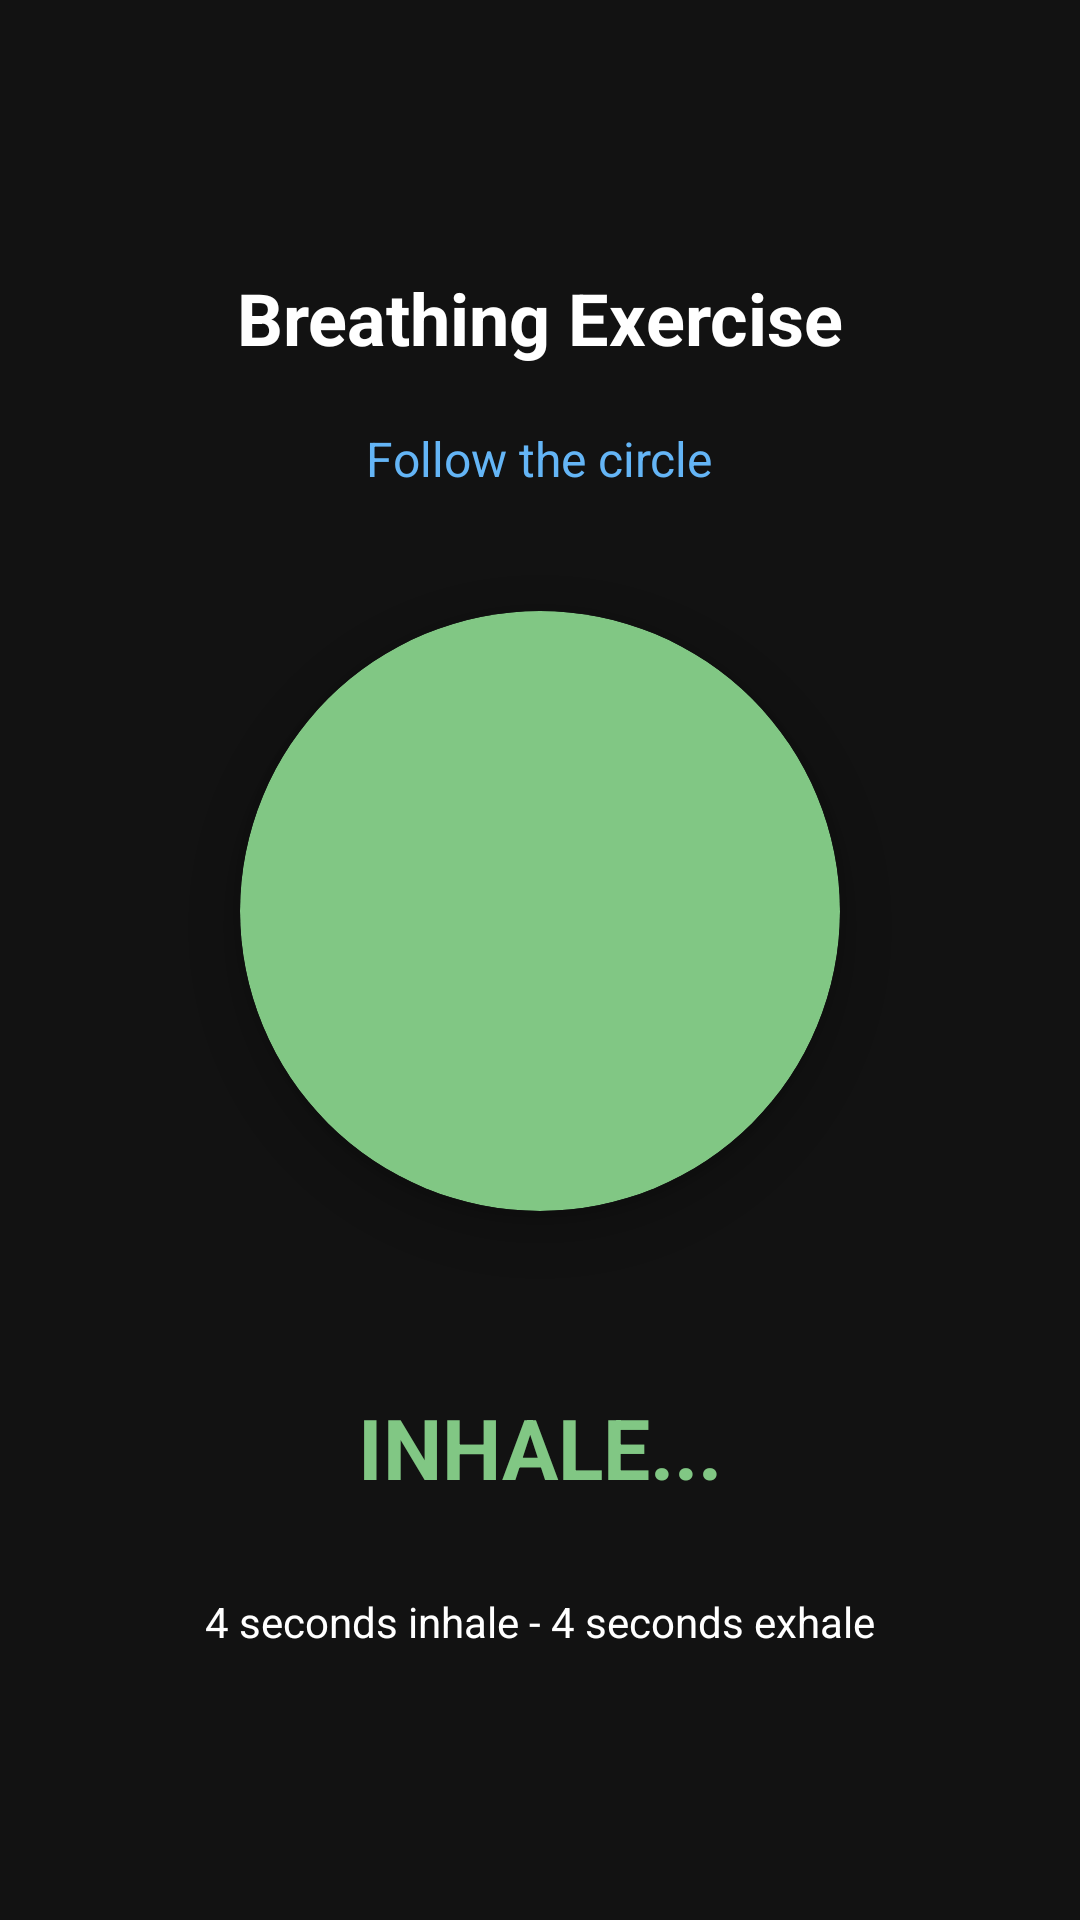

This screen was rendered from an Android layout file. Write that file and the resources it references.
<!-- AndroidManifest.xml: application theme Theme.InsomniaHelper -->
<!-- res/layout/activity_breathing.xml -->
<?xml version="1.0" encoding="utf-8"?>
<LinearLayout xmlns:android="http://schemas.android.com/apk/res/android"
    xmlns:app="http://schemas.android.com/apk/res-auto"
    android:layout_width="match_parent"
    android:layout_height="match_parent"
    android:orientation="vertical"
    android:background="#121212"
    android:gravity="center"
    android:padding="24dp">

    <TextView
        android:layout_width="wrap_content"
        android:layout_height="wrap_content"
        android:text="Breathing Exercise"
        android:textSize="24sp"
        android:textStyle="bold"
        android:textColor="#FFFFFF"
        android:layout_marginBottom="20dp"/>

    <TextView
        android:layout_width="wrap_content"
        android:layout_height="wrap_content"
        android:text="Follow the circle"
        android:textSize="16sp"
        android:textColor="#64B5F6"
        android:layout_marginBottom="40dp"/>

    <androidx.cardview.widget.CardView
        android:id="@+id/circle"
        android:layout_width="200dp"
        android:layout_height="200dp"
        app:cardCornerRadius="100dp"
        app:cardBackgroundColor="#81C784"
        app:cardElevation="8dp"
        android:layout_marginBottom="40dp"/>

    <TextView
        android:id="@+id/tvInstruction"
        android:layout_width="wrap_content"
        android:layout_height="wrap_content"
        android:text="INHALE..."
        android:textSize="28sp"
        android:textStyle="bold"
        android:textColor="#81C784"
        android:layout_marginTop="20dp"/>

    <TextView
        android:layout_width="wrap_content"
        android:layout_height="wrap_content"
        android:text="4 seconds inhale - 4 seconds exhale"
        android:textSize="14sp"
        android:textColor="#FFFFFF"
        android:layout_marginTop="30dp"/>

</LinearLayout>
<!-- resources referenced by this layout -->
<resources>
  <style name="Theme.InsomniaHelper" parent="Base.Theme.InsomniaHelper" />
  <style name="Base.Theme.InsomniaHelper" parent="Theme.Material3.DayNight.NoActionBar">
          
          
      </style>
</resources>
